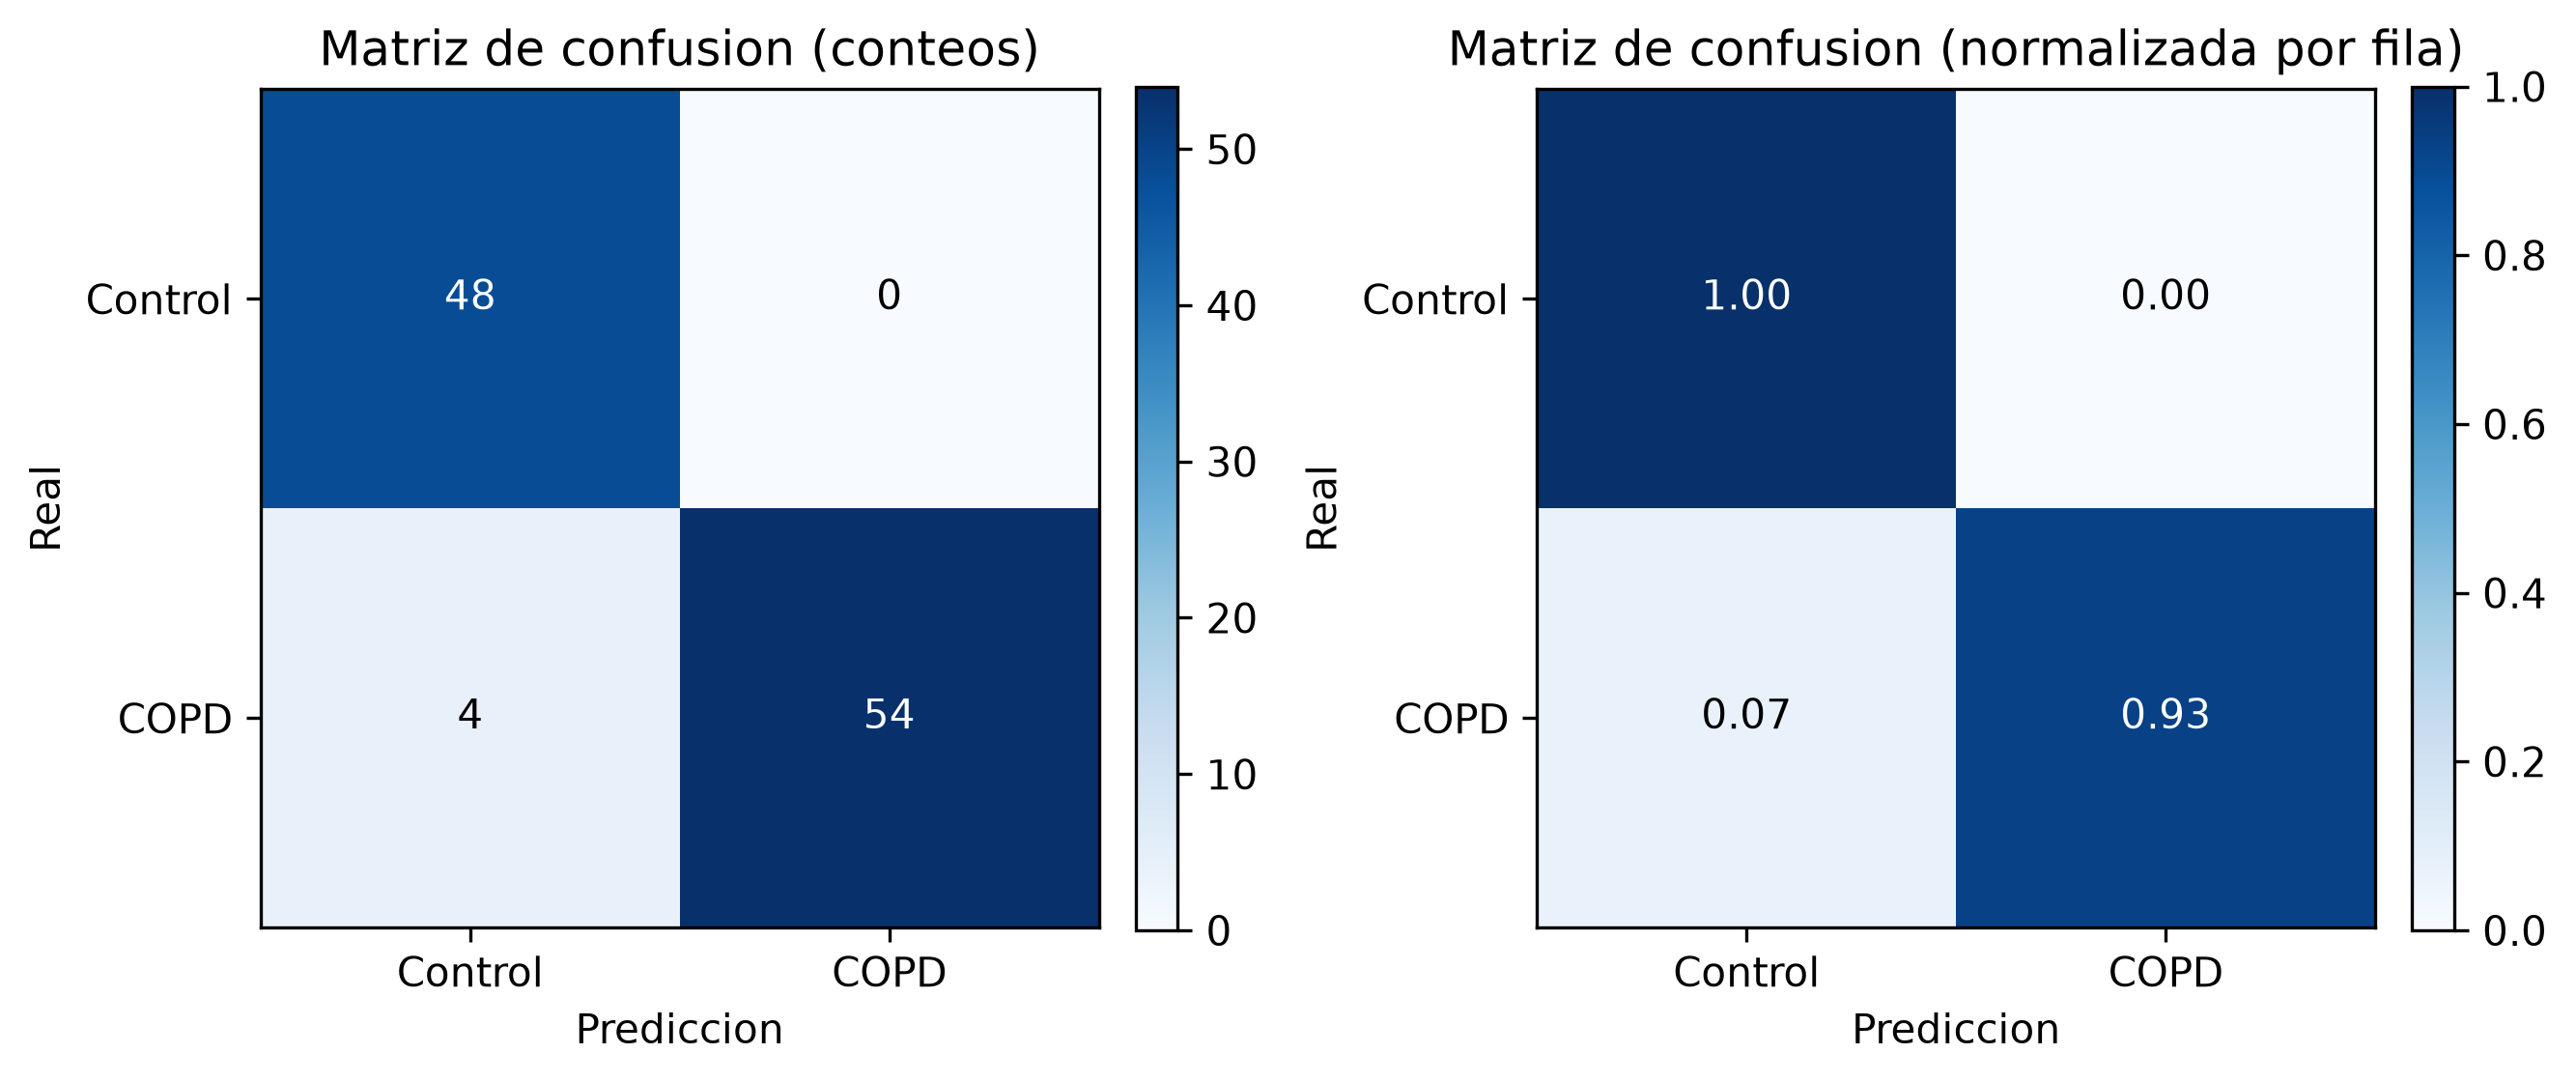

Data behind this chart, as committed beside it:
, predicho_Control, predicho_COPD
real_Control, 48, 0
real_COPD, 4, 54
